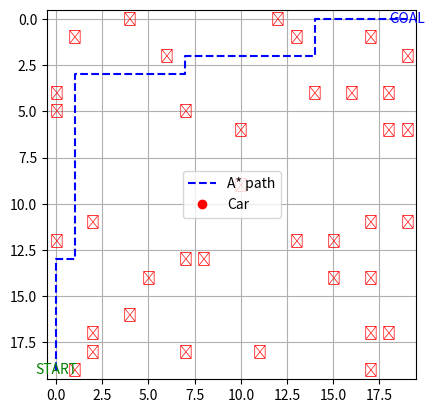

Write the Python code that produced this figure.
import numpy as np
import matplotlib.pyplot as plt
import matplotlib.animation as animation

GRID = 20
START, GOAL = (0, GRID-1), (GRID-1, 0)

def a_star(grid, start, goal):
    from heapq import heappush, heappop
    h = lambda a,b: abs(a[0]-b[0]) + abs(a[1]-b[1])
    open_set=[(h(start,goal),0,start,[])]
    visited=set()
    while open_set:
        _,cost,cur,path=heappop(open_set)
        if cur in visited: continue
        visited.add(cur)
        path=path+[cur]
        if cur==goal: return path
        for dx,dy in [(1,0),(-1,0),(0,1),(0,-1)]:
            nx,ny=cur[0]+dx,cur[1]+dy
            if 0<=nx<GRID and 0<=ny<GRID and grid[ny][nx]==0:
                heappush(open_set,(cost+1+h((nx,ny),goal),cost+1,(nx,ny),path))
    return []

# ---- PID クラス ----
class PID:
    def __init__(self,kp,ki,kd):
        self.kp,self.ki,self.kd=kp,ki,kd
        self.prev_error=0
        self.integral=0
    def control(self,error,dt=1.0):
        self.integral+=error*dt
        derivative=(error-self.prev_error)/dt
        self.prev_error=error
        return self.kp*error+self.ki*self.integral+self.kd*derivative

# ---- 経路追従シミュレーション ----
def simulate_path(path, grid):
    fig, ax = plt.subplots()
    ax.set_xlim(-0.5, GRID-0.5)
    ax.set_ylim(-0.5, GRID-0.5)
    ax.set_aspect("equal")
    ax.invert_yaxis()
    ax.grid(True)

    # 障害物を描画 🚧
    for y in range(GRID):
        for x in range(GRID):
            if grid[y][x] == 1:
                ax.text(x,y,"✕",color="red",ha="center",va="center")

    # スタート & ゴール
    ax.text(*START,"START",color="green",ha="center",va="center")
    ax.text(*GOAL,"GOAL",color="blue",ha="center",va="center")

    xs, ys = zip(*path)
    ax.plot(xs, ys, "b--", label="A* path")

    point, = ax.plot([], [], "ro", label="Car")
    head = np.array([float(xs[0]), float(ys[0])])

    pid = PID(0.5,0.0,0.1)
    idx=[0]

    def update(_):
        nonlocal head
        if idx[0] >= len(path): return point,
        target = np.array(path[idx[0]])
        error = np.linalg.norm(target - head)
        if error < 0.1:
            idx[0]+=1
        else:
            direction=(target-head)
            if np.linalg.norm(direction)>0:
                direction/=np.linalg.norm(direction)
            adjust=pid.control(error)
            head+=direction*0.2+adjust*0.01
        point.set_data(head[0],head[1])
        return point,

    ani = animation.FuncAnimation(fig, update, interval=100)
    plt.legend()
    plt.show()

# ===== Main =====
if __name__ == "__main__":
    while True:
        grid = [[0]*GRID for _ in range(GRID)]
        for _ in range(40):
            x,y=np.random.randint(0,GRID),np.random.randint(0,GRID)
            if (x,y) not in (START,GOAL):
                grid[y][x]=1
        path=a_star(grid,START,GOAL)
        if path: break

    simulate_path(path, grid)